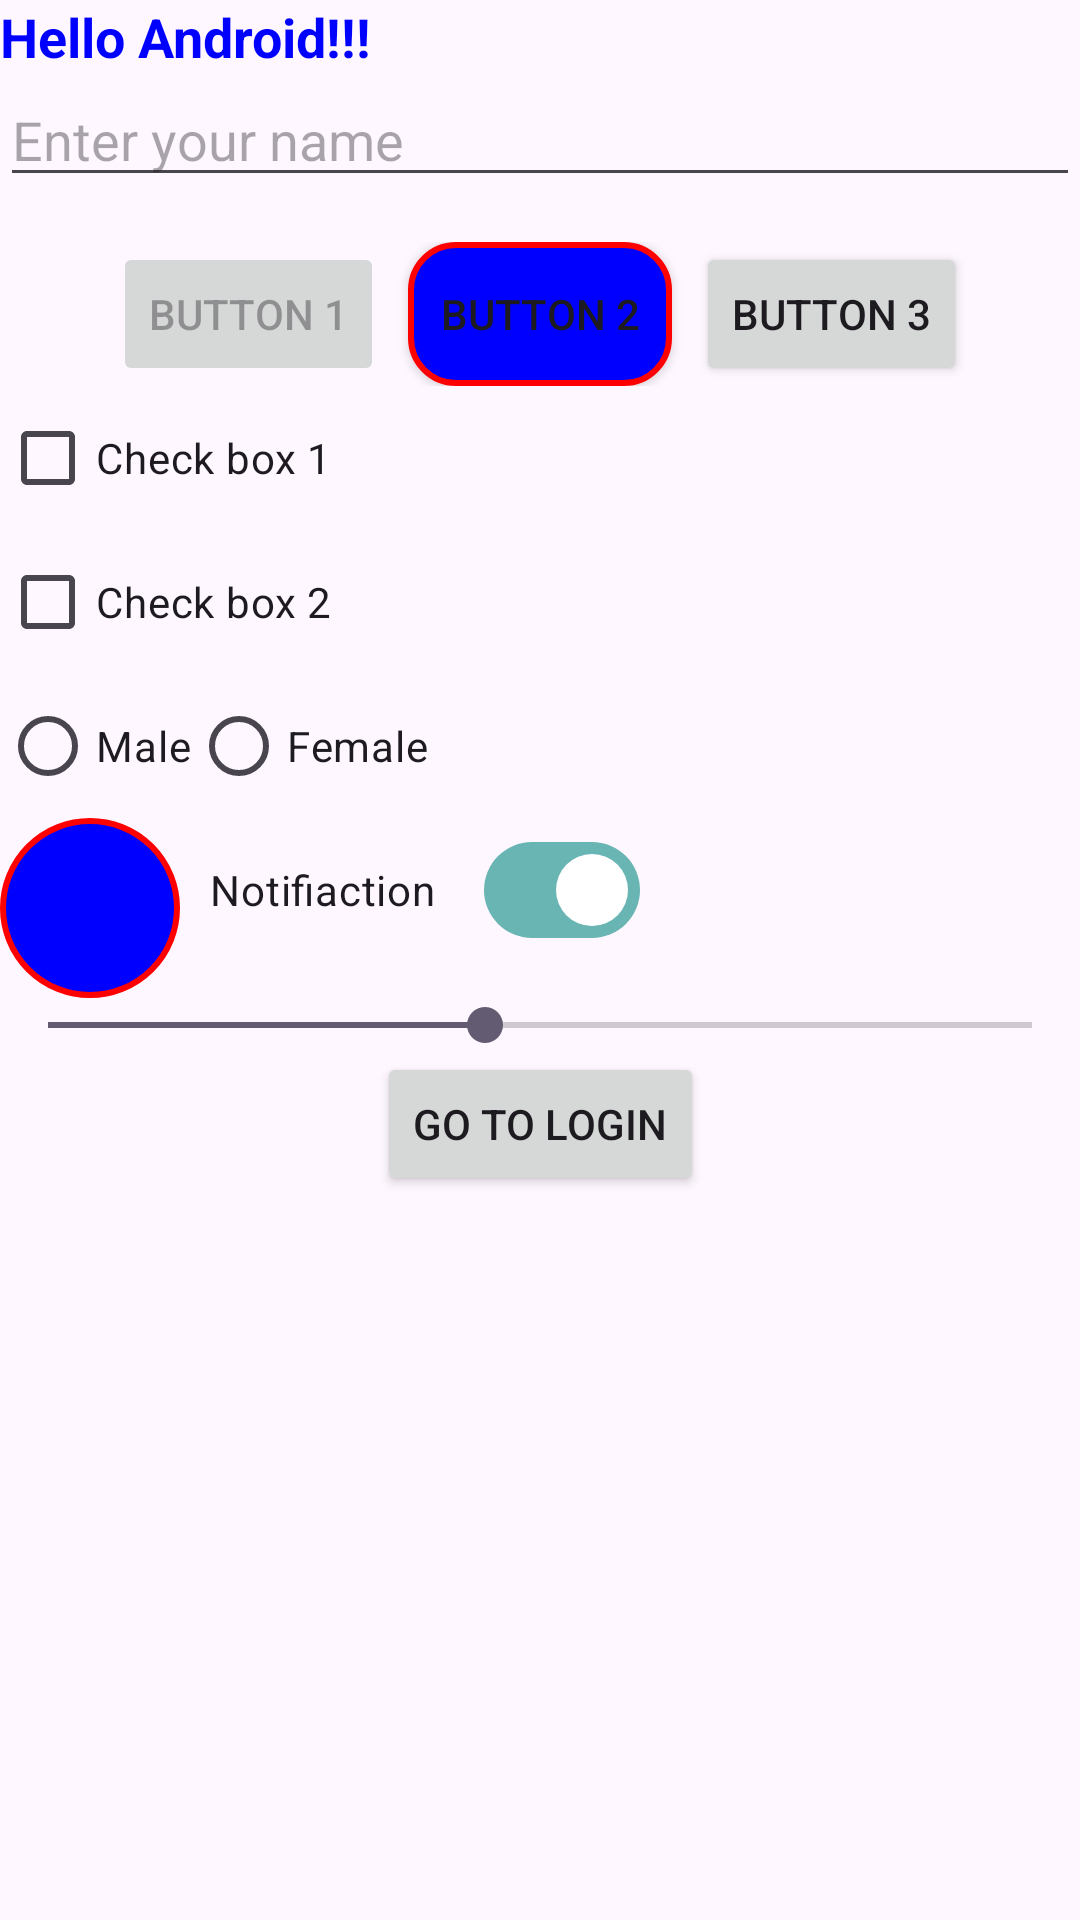

Layout XML and referenced resources for this Android screen:
<!-- AndroidManifest.xml: application theme Theme.Demoe18 -->
<!-- res/layout/activity_main.xml -->
<?xml version="1.0" encoding="utf-8"?>
<androidx.constraintlayout.widget.ConstraintLayout
    xmlns:android="http://schemas.android.com/apk/res/android"
    xmlns:app="http://schemas.android.com/apk/res-auto"
    xmlns:tools="http://schemas.android.com/tools"
    android:id="@+id/main"
    android:layout_width="match_parent"
    android:layout_height="match_parent"
    android:orientation="vertical"
    tools:context=".activities.MainActivity">

    <TextView
        android:id="@+id/tvHello"
        android:layout_width="match_parent"
        android:layout_height="wrap_content"
        android:text="@string/helloAndroid"
        android:textSize="18sp"
        android:textStyle="bold"
        android:textColor="@color/blue"

        app:layout_constraintTop_toTopOf="parent"
        app:layout_constraintLeft_toLeftOf="parent"
        app:layout_constraintRight_toRightOf="parent"/>

    <EditText
        android:id="@+id/etName"
        android:layout_width="match_parent"
        android:layout_height="wrap_content"
        android:hint="Enter your name"

        app:layout_constraintTop_toBottomOf="@id/tvHello"
        app:layout_constraintStart_toStartOf="parent"
        app:layout_constraintEnd_toEndOf="parent"
        />

    <LinearLayout
        android:id="@+id/btnContainer"
        android:layout_width="match_parent"
        android:layout_height="wrap_content"
        android:orientation="horizontal"
        android:gravity="center"
       android:layout_marginTop="15dp"

        app:layout_constraintTop_toBottomOf="@id/etName"
        app:layout_constraintEnd_toStartOf="parent"
        app:layout_constraintEnd_toEndOf="parent">

        <Button
            android:id="@+id/btn1"
            android:layout_width="wrap_content"
            android:layout_height="wrap_content"
            android:text="Button 1"
            android:enabled="false"
            />

        <Button
            android:id="@+id/btn2"
            android:layout_width="wrap_content"
            android:layout_height="wrap_content"
            android:text="Button 2"
            android:background="@drawable/bg_blue_round_15_button"
            app:backgroundTint="@null"
            android:layout_marginStart="8dp"
            android:layout_marginEnd="8dp"
            />

        <Button
            android:id="@+id/btn3"
            android:layout_width="wrap_content"
            android:layout_height="wrap_content"
            android:text="Button 3"
            />

    </LinearLayout>

    <CheckBox
        android:id="@+id/cb1"
        android:layout_width="wrap_content"
        android:layout_height="wrap_content"
        android:text="Check box 1"

        app:layout_constraintTop_toBottomOf="@id/btnContainer"
        app:layout_constraintStart_toStartOf="parent"
        />

    <CheckBox
        android:id="@+id/cb2"
        android:layout_width="wrap_content"
        android:layout_height="wrap_content"
        android:text="Check box 2"

        app:layout_constraintTop_toBottomOf="@id/cb1"
        app:layout_constraintStart_toStartOf="parent"
        />

    <RadioGroup
        android:id="@+id/rdGroupGender"
        android:layout_width="match_parent"
        android:layout_height="wrap_content"
        android:orientation="horizontal"

        app:layout_constraintTop_toBottomOf="@id/cb2"
        app:layout_constraintStart_toStartOf="parent"
        app:layout_constraintLeft_toLeftOf="parent"
        >
        <RadioButton
            android:id="@+id/rdMale"
            android:layout_width="wrap_content"
            android:layout_height="wrap_content"
            android:text="Male"
            />

        <RadioButton
            android:id="@+id/rdFemale"
            android:layout_width="wrap_content"
            android:layout_height="wrap_content"
            android:text="Female"
            />
    </RadioGroup>

    <LinearLayout
        android:id="@+id/layout2"
        android:layout_width="wrap_content"
        android:layout_height="wrap_content"
        android:orientation="horizontal"

        app:layout_constraintTop_toBottomOf="@id/rdGroupGender"
        app:layout_constraintStart_toStartOf="parent"
        >
        <ImageButton
            android:id="@+id/btnHome"
            android:layout_width="60dp"
            android:layout_height="60dp"
            android:src="@drawable/baseline_home_24"
            android:background="@drawable/circle_shape_bg_blue"
            app:backgroundTint="@null"
            />

        <com.google.android.material.materialswitch.MaterialSwitch
            android:layout_width="wrap_content"
            android:layout_height="wrap_content"
            android:layout_marginHorizontal="10dp"
            android:checked="true"
            android:text="Notifiaction"
            android:textSize="14sp" />

    </LinearLayout>

    <SeekBar
        android:id="@+id/seekBar"
        android:layout_width="match_parent"
        android:layout_height="wrap_content"
        android:max="100"
        android:min="10"
        android:progress="50"

        app:layout_constraintTop_toBottomOf="@id/layout2"
        />

    <ProgressBar
        android:id="@+id/loadingView"
        android:layout_width="wrap_content"
        android:layout_height="wrap_content"
        android:visibility="gone"

        app:layout_constraintTop_toTopOf="parent"
        app:layout_constraintBottom_toBottomOf="parent"
        app:layout_constraintStart_toStartOf="parent"
        app:layout_constraintEnd_toEndOf="parent"
        />

    <Button
        android:id="@+id/btnLogin"
        android:layout_width="wrap_content"
        android:layout_height="wrap_content"
        android:text="Go to Login"

        app:layout_constraintTop_toBottomOf="@id/seekBar"
        app:layout_constraintEnd_toEndOf="parent"
        app:layout_constraintStart_toStartOf="parent"/>

</androidx.constraintlayout.widget.ConstraintLayout>
<!-- resources referenced by this layout -->
<resources>
  <color name="blue">#0000FF</color>
  <!-- drawable bg_blue_round_15_button (drawable) -->
  <?xml version="1.0" encoding="utf-8"?>
  <shape android:shape="rectangle"
      xmlns:android="http://schemas.android.com/apk/res/android" >
      <solid android:color="@color/blue"/>
      <corners android:radius="15dp"/>
      <stroke android:color="@color/red" />
      <stroke android:width="2dp"/>
  </shape>
  <!-- drawable circle_shape_bg_blue (drawable) -->
  <?xml version="1.0" encoding="utf-8"?>
  <shape android:shape="oval"
      xmlns:android="http://schemas.android.com/apk/res/android" >
      <solid android:color="@color/blue" />
      <stroke android:width="2dp" />
      <stroke android:color="@color/red" />
  </shape>
  <string name="helloAndroid">Hello Android!!!</string>
  <style name="Theme.Demoe18" parent="Base.Theme.Demoe18" />
  <color name="red">#FF0000</color>
  <style name="Base.Theme.Demoe18" parent="Theme.Material3.DayNight.NoActionBar">
          
           <item name="colorPrimary">@color/primary</item>
      </style>
  <color name="primary">#68b5b4</color>
</resources>
